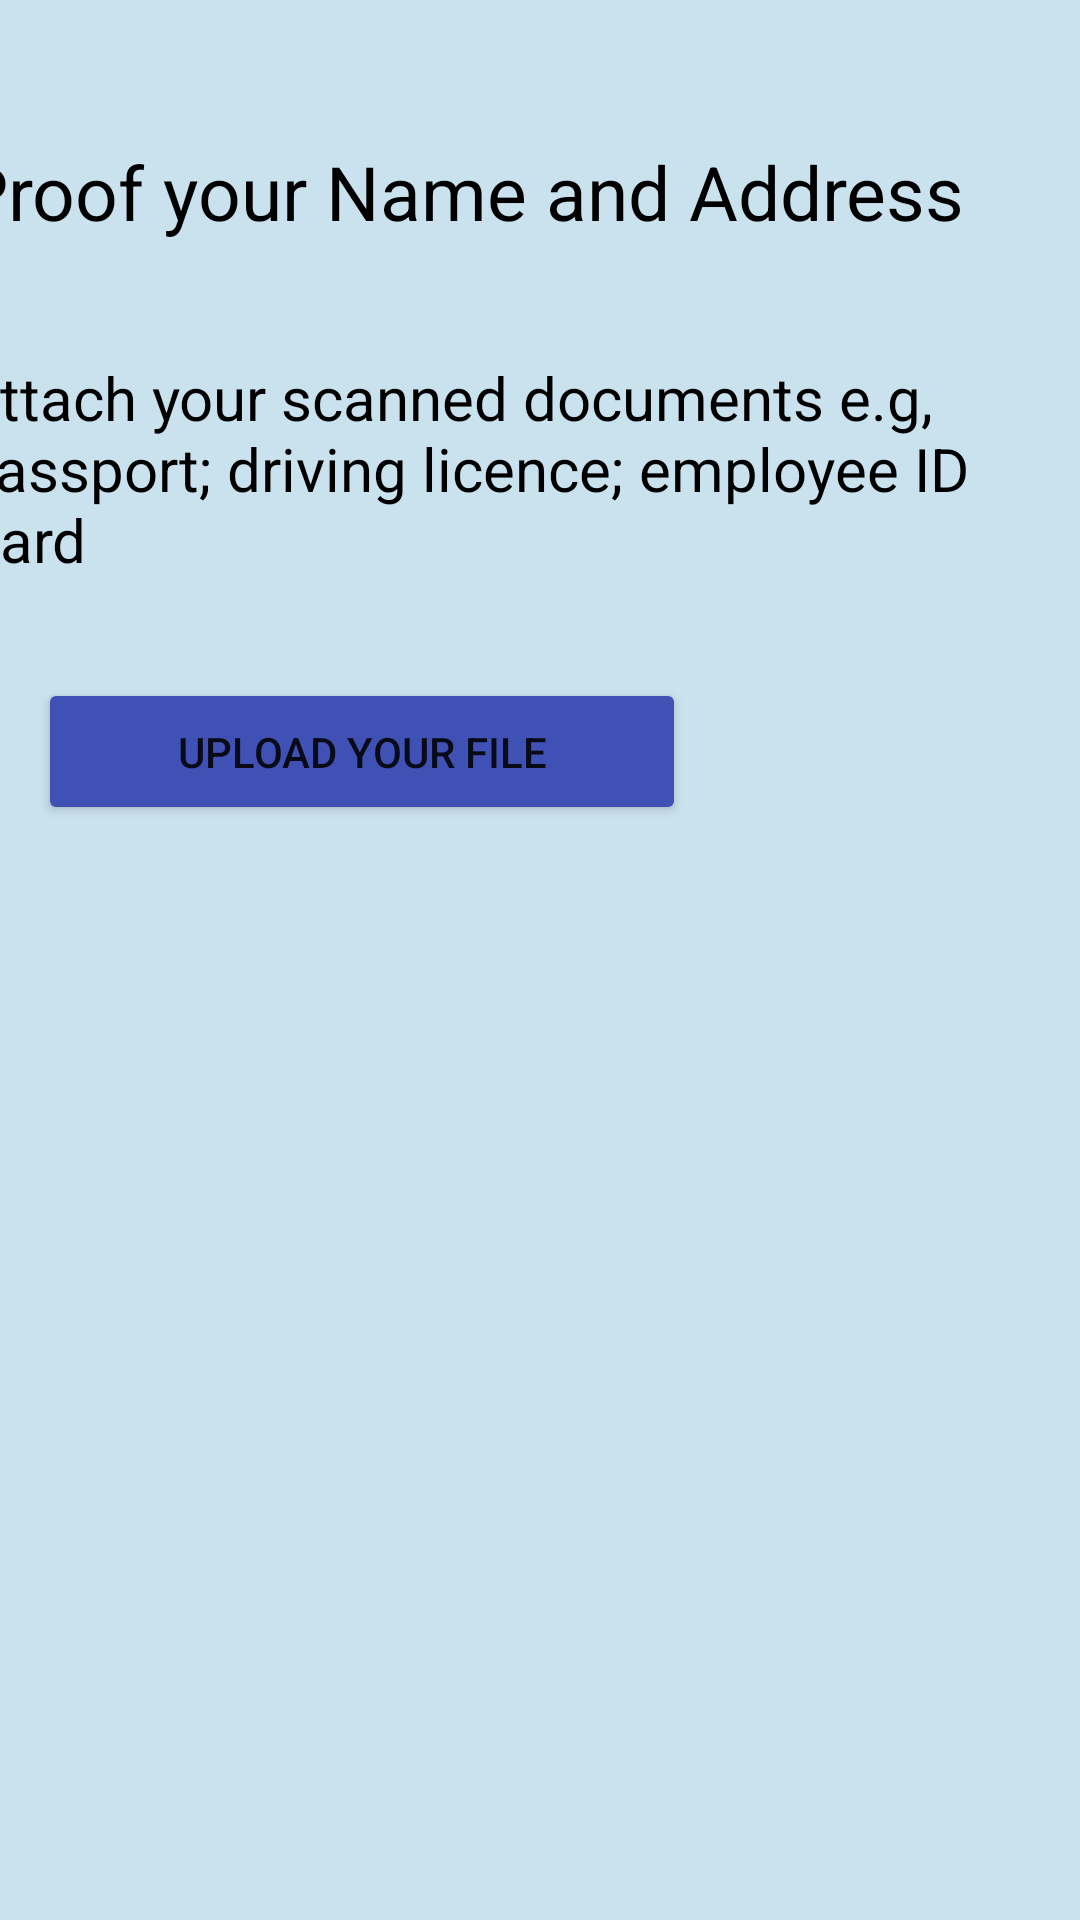

Produce the Android XML layout that renders to this screen, including the resource entries it uses.
<!-- AndroidManifest.xml: application theme Theme.ProfitOffers -->
<!-- res/layout/activity_proof_address.xml -->
<?xml version="1.0" encoding="utf-8"?>
<androidx.constraintlayout.widget.ConstraintLayout xmlns:android="http://schemas.android.com/apk/res/android"
    xmlns:app="http://schemas.android.com/apk/res-auto"
    xmlns:tools="http://schemas.android.com/tools"
    android:layout_width="match_parent"
    android:layout_height="match_parent"
    android:background="#CAE2ED"
    tools:context=".ProofAddress">

    <TextView
        android:id="@+id/proofaddress_heading"
        android:layout_width="383dp"
        android:layout_height="43dp"
        android:layout_marginStart="12dp"
        android:layout_marginTop="47dp"
        android:layout_marginEnd="16dp"
        android:text="Proof your Name and Address"
        android:textColor="#000000"
        android:textSize="75px"
        app:layout_constraintEnd_toEndOf="parent"
        app:layout_constraintStart_toStartOf="parent"
        app:layout_constraintTop_toTopOf="parent" />

    <TextView
        android:id="@+id/proof_paragraph"
        android:layout_width="378dp"
        android:layout_height="102dp"
        android:layout_marginStart="12dp"
        android:layout_marginTop="29dp"
        android:layout_marginEnd="21dp"
        android:text="Attach your scanned documents e.g, passport;
driving licence; employee ID Card"
        android:textColor="#000000"
        android:textSize="60px"
        app:layout_constraintEnd_toEndOf="parent"
        app:layout_constraintStart_toStartOf="parent"
        app:layout_constraintTop_toBottomOf="@+id/proofaddress_heading" />

    <Button
        android:id="@+id/uploadFILE_button"
        android:layout_width="216dp"
        android:layout_height="49dp"
        android:layout_marginStart="38dp"
        android:layout_marginTop="5dp"
        android:layout_marginEnd="157dp"
        android:backgroundTint="#3F51B5"
        android:text="Upload your file"
        android:onClick="Upload"
        app:layout_constraintEnd_toEndOf="parent"
        app:layout_constraintStart_toStartOf="parent"
        app:layout_constraintTop_toBottomOf="@+id/proof_paragraph" />


    <Button
        android:id="@+id/back_button_3"
        android:layout_width="131dp"
        android:layout_height="50dp"
        android:layout_marginStart="7dp"
        android:layout_marginTop="352dp"
        android:backgroundTint="#ff0000"
        android:onClick="backToMembership"
        android:text="Back"
        app:layout_constraintStart_toStartOf="parent"
        app:layout_constraintTop_toBottomOf="@+id/format_text" />

    <Button
        android:id="@+id/next_button_3"
        android:layout_width="117dp"
        android:layout_height="50dp"
        android:layout_marginTop="444dp"
        android:layout_marginEnd="16dp"
        android:backgroundTint="#ff0000"
        android:onClick="NextPayment"
        android:text="Next"
        app:layout_constraintEnd_toEndOf="parent"
        app:layout_constraintTop_toBottomOf="@+id/proof_paragraph" />

    <TextView
        android:id="@+id/format_text"
        android:layout_width="176dp"
        android:layout_height="28dp"
        android:layout_marginStart="42dp"
        android:layout_marginTop="10dp"
        android:textColor="#000000"
        app:layout_constraintStart_toStartOf="parent"
        app:layout_constraintTop_toBottomOf="@+id/uploadFILE_button" />
</androidx.constraintlayout.widget.ConstraintLayout>
<!-- resources referenced by this layout -->
<resources>
  <style name="Theme.ProfitOffers" parent="Theme.MaterialComponents.DayNight.DarkActionBar">
          
          <item name="colorPrimary">@color/purple_500</item>
          <item name="colorPrimaryVariant">@color/purple_700</item>
          <item name="colorOnPrimary">@color/white</item>
          
          <item name="colorSecondary">@color/teal_200</item>
          <item name="colorSecondaryVariant">@color/teal_700</item>
          <item name="colorOnSecondary">@color/black</item>
          
          <item name="android:statusBarColor">?attr/colorPrimaryVariant</item>
          
      </style>
  <!-- not gathered from this repository: default colours our renderer supplied (Android Studio template values) -->
  <color name="purple_500">#FF6200EE</color>
  <color name="purple_700">#FF3700B3</color>
  <color name="teal_200">#FF03DAC5</color>
  <color name="teal_700">#FF018786</color>
  <color name="black">#FF000000</color>
  <color name="white">#FFFFFFFF</color>
</resources>
